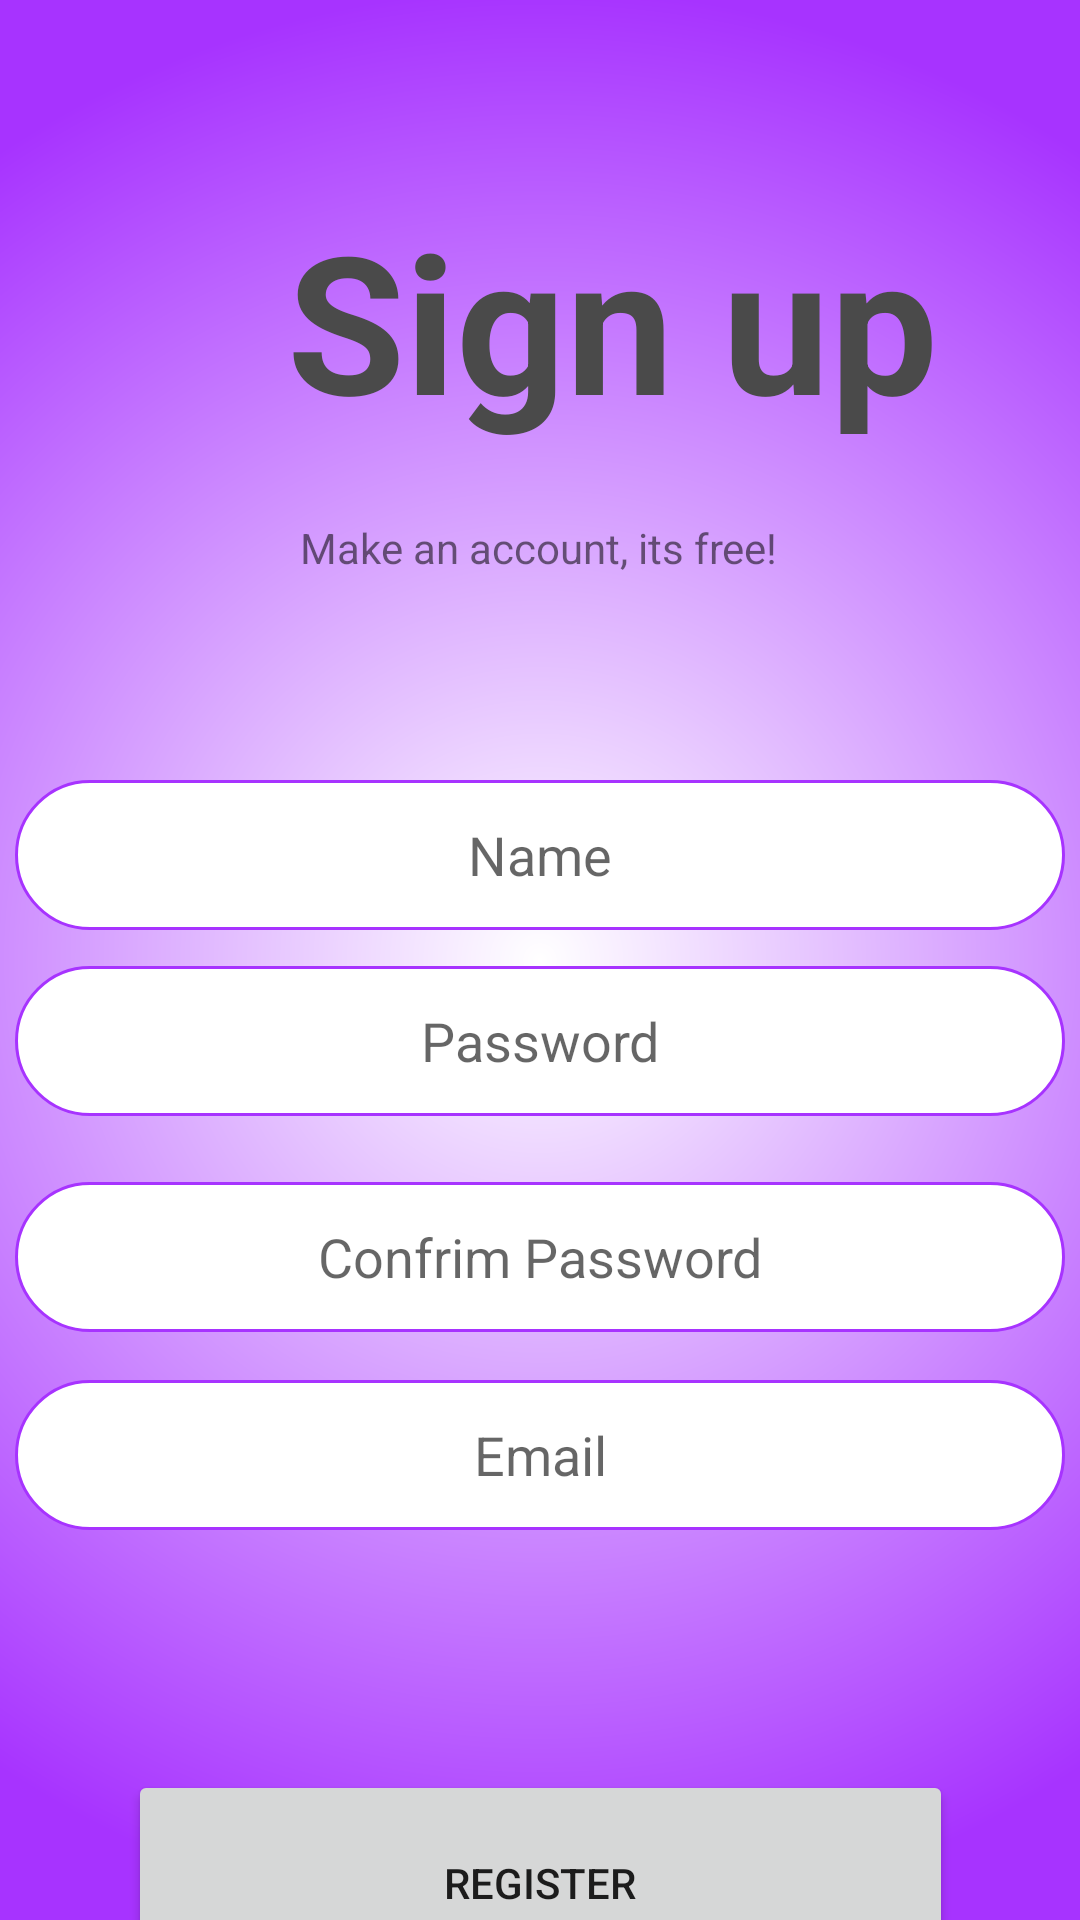

Android layout source for this screen:
<!-- AndroidManifest.xml: application theme Theme.UIMAStyleIt -->
<!-- res/layout/activity_register.xml -->
<?xml version="1.0" encoding="utf-8"?>
<androidx.constraintlayout.widget.ConstraintLayout xmlns:android="http://schemas.android.com/apk/res/android"
    xmlns:app="http://schemas.android.com/apk/res-auto"
    xmlns:tools="http://schemas.android.com/tools"
    android:layout_width="match_parent"
    android:layout_height="match_parent"
    android:background="@drawable/purple_gradient"
    tools:context=".Register">

    <EditText
        android:id="@+id/registerName"
        android:layout_width="350dp"
        android:layout_height="50dp"
        android:layout_marginTop="260dp"
        android:background="@drawable/border"
        android:hint="Name"
        android:textAlignment="center"
        app:layout_constraintEnd_toEndOf="parent"
        app:layout_constraintHorizontal_bias="0.495"
        app:layout_constraintStart_toStartOf="parent"
        app:layout_constraintTop_toTopOf="parent" />


    <EditText
        android:id="@+id/registerPass"
        android:layout_width="350dp"
        android:layout_height="50dp"
        android:layout_marginTop="12dp"
        android:background="@drawable/border"
        android:hint="Password"
        android:textAlignment="center"
        app:layout_constraintEnd_toEndOf="parent"
        app:layout_constraintHorizontal_bias="0.491"
        app:layout_constraintStart_toStartOf="parent"
        android:password="true"
        app:layout_constraintTop_toBottomOf="@+id/registerName"
        tools:ignore="Deprecated" />

    <EditText
        android:id="@+id/registerPassConfirm"
        android:layout_width="350dp"
        android:layout_height="50dp"
        android:layout_marginTop="84dp"
        android:background="@drawable/border"
        android:hint="Confrim Password"
        android:textAlignment="center"
        app:layout_constraintEnd_toEndOf="parent"
        app:layout_constraintHorizontal_bias="0.508"
        app:layout_constraintStart_toStartOf="parent"
        android:password="true"
        app:layout_constraintTop_toBottomOf="@+id/registerName" />

    <EditText
        android:id="@+id/registerEmail"
        android:layout_width="350dp"
        android:layout_height="50dp"
        android:layout_marginTop="88dp"
        android:background="@drawable/border"
        android:foregroundTint="#673AB7"
        android:hint="Email"
        android:textAlignment="center"
        app:layout_constraintEnd_toEndOf="parent"
        app:layout_constraintHorizontal_bias="0.508"
        app:layout_constraintStart_toStartOf="parent"
        app:layout_constraintTop_toBottomOf="@+id/registerPass" />

    <Button
        android:id="@+id/registerSubmit"
        android:layout_width="275dp"
        android:layout_height="75dp"
        android:layout_marginTop="80dp"
        android:onClick="buttonClicked"
        android:text="Register"
        app:cornerRadius="1000dp"
        app:layout_constraintEnd_toEndOf="parent"
        app:layout_constraintStart_toStartOf="parent"
        app:layout_constraintTop_toBottomOf="@+id/registerEmail" />

    <TextView
        android:id="@+id/textView"
        android:layout_width="288dp"
        android:layout_height="87dp"
        android:layout_marginStart="60dp"
        android:layout_marginTop="64dp"
        android:text="Sign up"
        android:textAlignment="center"
        android:textColor="#4A4A4A"
        android:textSize="64sp"
        android:textStyle="bold"
        android:typeface="normal"
        app:layout_constraintStart_toStartOf="parent"
        app:layout_constraintTop_toTopOf="parent" />

    <TextView
        android:id="@+id/textView2"
        android:layout_width="wrap_content"
        android:layout_height="wrap_content"
        android:text="Make an account, its free!"
        app:layout_constraintBottom_toTopOf="@+id/registerName"
        app:layout_constraintEnd_toEndOf="parent"
        app:layout_constraintHorizontal_bias="0.498"
        app:layout_constraintStart_toStartOf="parent"
        app:layout_constraintTop_toBottomOf="@+id/textView"
        app:layout_constraintVertical_bias="0.244" />
</androidx.constraintlayout.widget.ConstraintLayout>
<!-- resources referenced by this layout -->
<resources>
  <!-- drawable border (drawable) -->
  <?xml version="1.0" encoding="utf-8"?>
      <shape xmlns:android="http://schemas.android.com/apk/res/android">
          <stroke
              android:width="1dp"
              android:color="@color/ourPurple"/>
          <solid
              android:color="@color/white"
              android:paddingLeft="10dp"
              android:paddingTop="10dp"/>
          <corners android:radius="1000dp"/>
          <padding
              android:left="10dp"
              android:top="10dp"
              android:right="10dp"
              android:bottom="10dp" />
      </shape>
  <!-- drawable purple_gradient (drawable) -->
  <?xml version="1.0" encoding="utf-8"?>
  <shape xmlns:android="http://schemas.android.com/apk/res/android">
      <gradient
          android:type="radial"
          android:gradientRadius="90%p"
          android:startColor="@color/white"
          android:endColor="@color/ourPurple" />
  </shape>
  <style name="Theme.UIMAStyleIt" parent="Theme.MaterialComponents.DayNight.DarkActionBar">
          
          <item name="colorPrimary">@color/purple_500</item>
          <item name="colorPrimaryVariant">@color/purple_700</item>
          <item name="colorOnPrimary">@color/white</item>
          
          <item name="colorSecondary">@color/teal_200</item>
          <item name="colorSecondaryVariant">@color/teal_700</item>
          <item name="colorOnSecondary">@color/black</item>
          
          <item name="android:statusBarColor" tools:targetApi="l">?attr/colorPrimaryVariant</item>
          
  
      </style>
  <color name="ourPurple">#a733ff</color>
  <color name="white">#FFFFFFFF</color>
  <color name="purple_500">#FF6200EE</color>
  <color name="purple_700">#FF3700B3</color>
  <color name="teal_200">#FF03DAC5</color>
  <color name="teal_700">#FF018786</color>
  <color name="black">#FF000000</color>
</resources>
